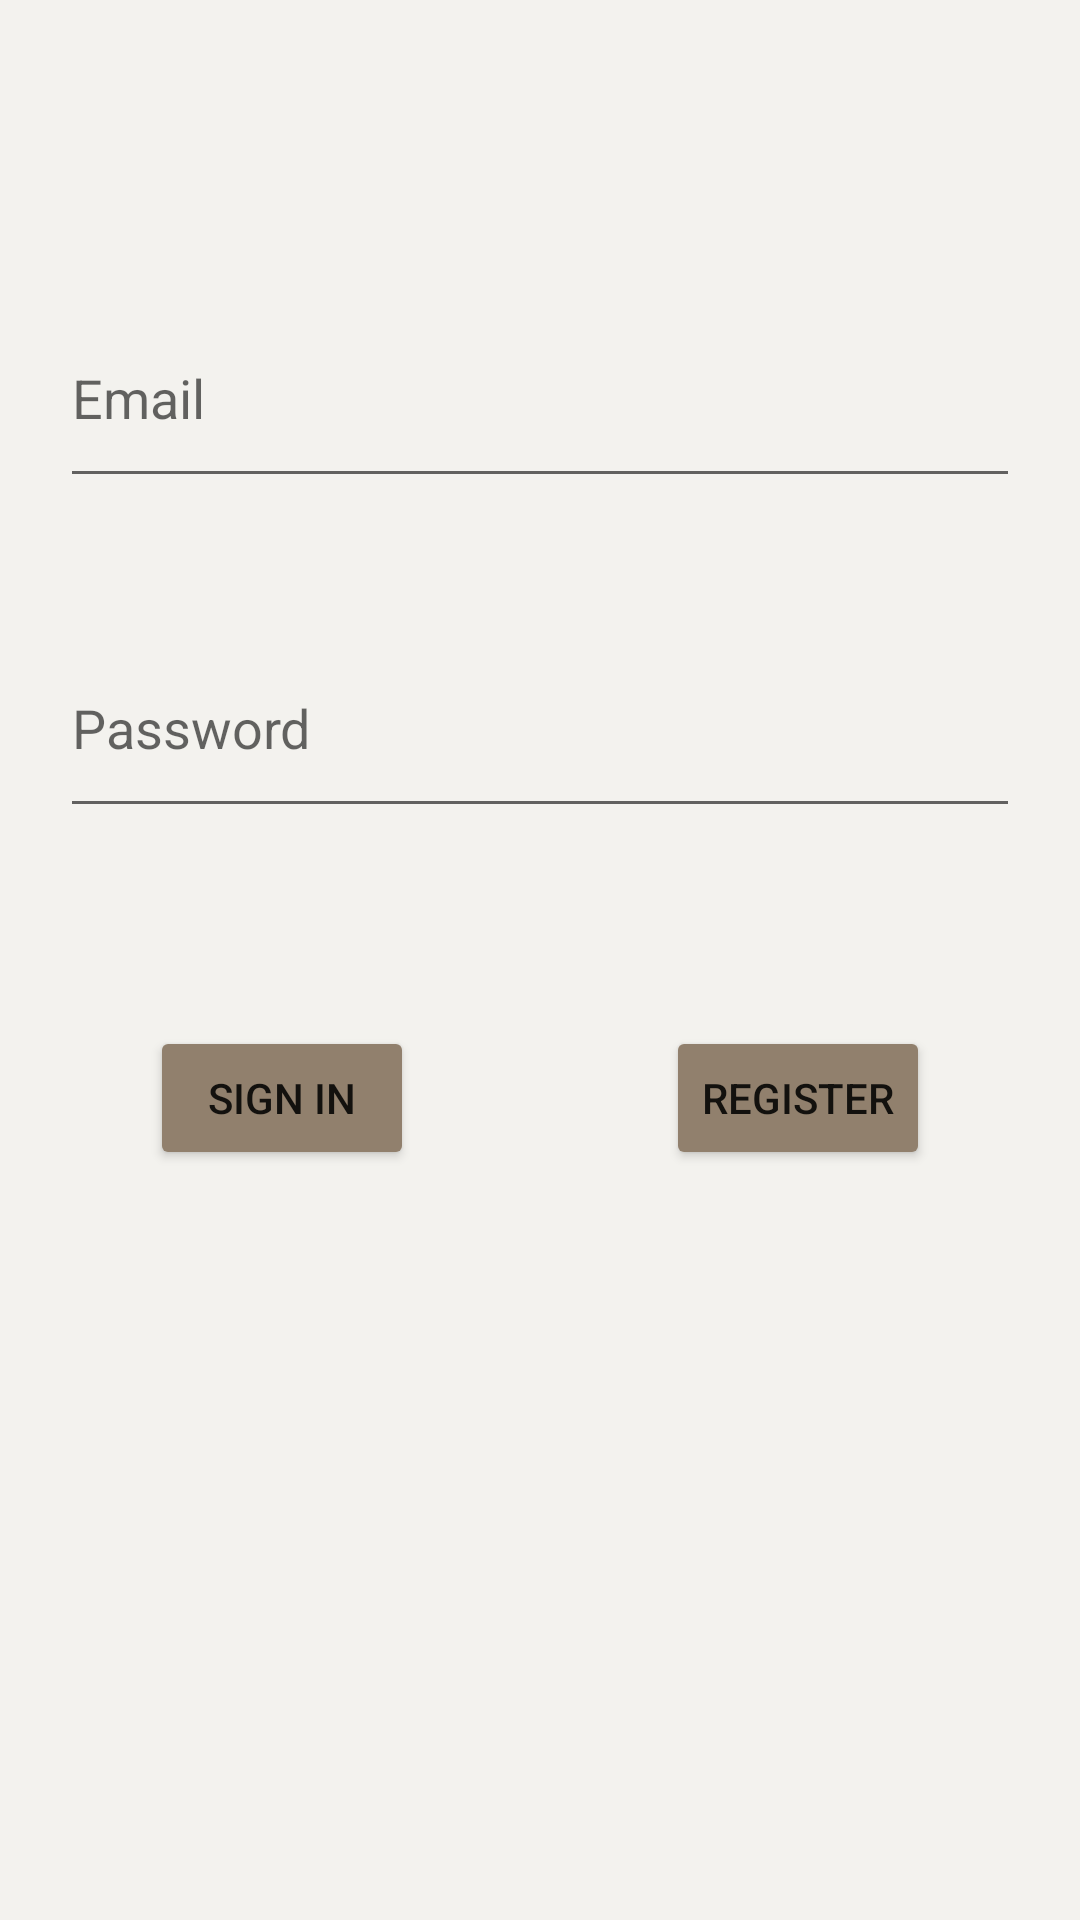

Here is an Android app screen rendered from its layout file. Give the layout XML and the strings, colors and styles it references.
<!-- AndroidManifest.xml: activity theme Theme.FinalNoActionBar -->
<!-- res/layout/activity_login.xml -->
<?xml version="1.0" encoding="utf-8"?>
<androidx.constraintlayout.widget.ConstraintLayout xmlns:android="http://schemas.android.com/apk/res/android"
    xmlns:app="http://schemas.android.com/apk/res-auto"
    xmlns:tools="http://schemas.android.com/tools"
    android:id="@+id/login_view"
    android:layout_width="match_parent"
    android:layout_height="match_parent"
    android:paddingLeft="@dimen/activity_horizontal_margin"
    android:paddingTop="@dimen/activity_vertical_margin"
    android:paddingRight="@dimen/activity_horizontal_margin"
    android:paddingBottom="@dimen/activity_vertical_margin"
    tools:context=".ui.login.LoginActivity">


    <EditText
        android:id="@+id/username"
        android:layout_width="320dp"
        android:layout_height="70dp"
        android:layout_marginTop="96dp"
        android:autofillHints="@string/prompt_username"
        android:hint="@string/prompt_username"
        android:inputType="textEmailAddress"
        android:selectAllOnFocus="true"
        app:layout_constraintEnd_toEndOf="@+id/password"
        app:layout_constraintStart_toStartOf="@+id/password"
        app:layout_constraintTop_toTopOf="parent" />

    <EditText
        android:id="@+id/password"
        android:layout_width="320dp"
        android:layout_height="70dp"
        android:layout_marginTop="40dp"
        android:autofillHints="@string/prompt_password"
        android:hint="@string/prompt_password"
        android:imeActionLabel="@string/action_sign_in_short"
        android:imeOptions="actionDone"
        android:inputType="textPassword"
        android:selectAllOnFocus="true"
        app:layout_constraintEnd_toEndOf="parent"
        app:layout_constraintStart_toStartOf="parent"
        app:layout_constraintTop_toBottomOf="@+id/username" />

    <Button
        android:id="@+id/register"
        android:layout_width="wrap_content"
        android:layout_height="wrap_content"
        android:layout_gravity="start"
        android:layout_marginEnd="50dp"
        android:enabled="true"
        android:text="@string/action_register"
        app:layout_constraintBottom_toBottomOf="@+id/signin"
        app:layout_constraintEnd_toEndOf="parent"
        app:layout_constraintTop_toTopOf="@+id/signin"
        android:backgroundTint="?attr/colorPrimaryVariant"
         />

    <Button
        android:id="@+id/signin"
        android:layout_width="wrap_content"
        android:layout_height="wrap_content"
        android:layout_gravity="start"
        android:layout_marginStart="50dp"
        android:layout_marginBottom="250dp"
        android:enabled="true"
        android:text="@string/action_sign_in"
        app:layout_constraintBottom_toBottomOf="parent"
        app:layout_constraintStart_toStartOf="parent"
        android:backgroundTint="?attr/colorPrimaryVariant"
        />

</androidx.constraintlayout.widget.ConstraintLayout>
<!-- resources referenced by this layout -->
<resources>
  <string name="action_register">Register</string>
  <string name="action_sign_in">Sign In</string>
  <string name="action_sign_in_short">Sign in</string>
  <string name="prompt_password">Password</string>
  <string name="prompt_username">Email</string>
  <style name="Theme.FinalNoActionBar" parent="Theme.MaterialComponents.DayNight.NoActionBar">
          
          <item name="colorPrimary">@color/oat</item>
          <item name="colorPrimaryVariant">@color/brown</item>
          <item name="colorOnPrimary">@color/white</item>
          
          <item name="colorSecondary">@color/purple_200</item>
          <item name="colorSecondaryVariant">@color/purple_700</item>
          <item name="colorOnSecondary">@color/black</item>
          
          <item name="android:statusBarColor">?attr/colorPrimaryVariant</item>
          <item name="android:windowBackground">@color/alabaster</item>
  
          
          <item name="android:navigationBarColor">@color/white</item>
          <item name="android:itemBackground">@color/oat</item>
          <item name="itemIconTint">@color/oat</item>
          <item name="itemTextColor">?attr/colorPrimaryVariant</item>
  
          
      </style>
  <color name="oat">#C7BEB4</color>
  <color name="brown">#91806d</color>
  <color name="white">#FFFFFFFF</color>
  <color name="purple_200">#FFBB86FC</color>
  <color name="purple_700">#FF3700B3</color>
  <color name="black">#FF000000</color>
  <color name="alabaster">#f3f2ee</color>
</resources>
